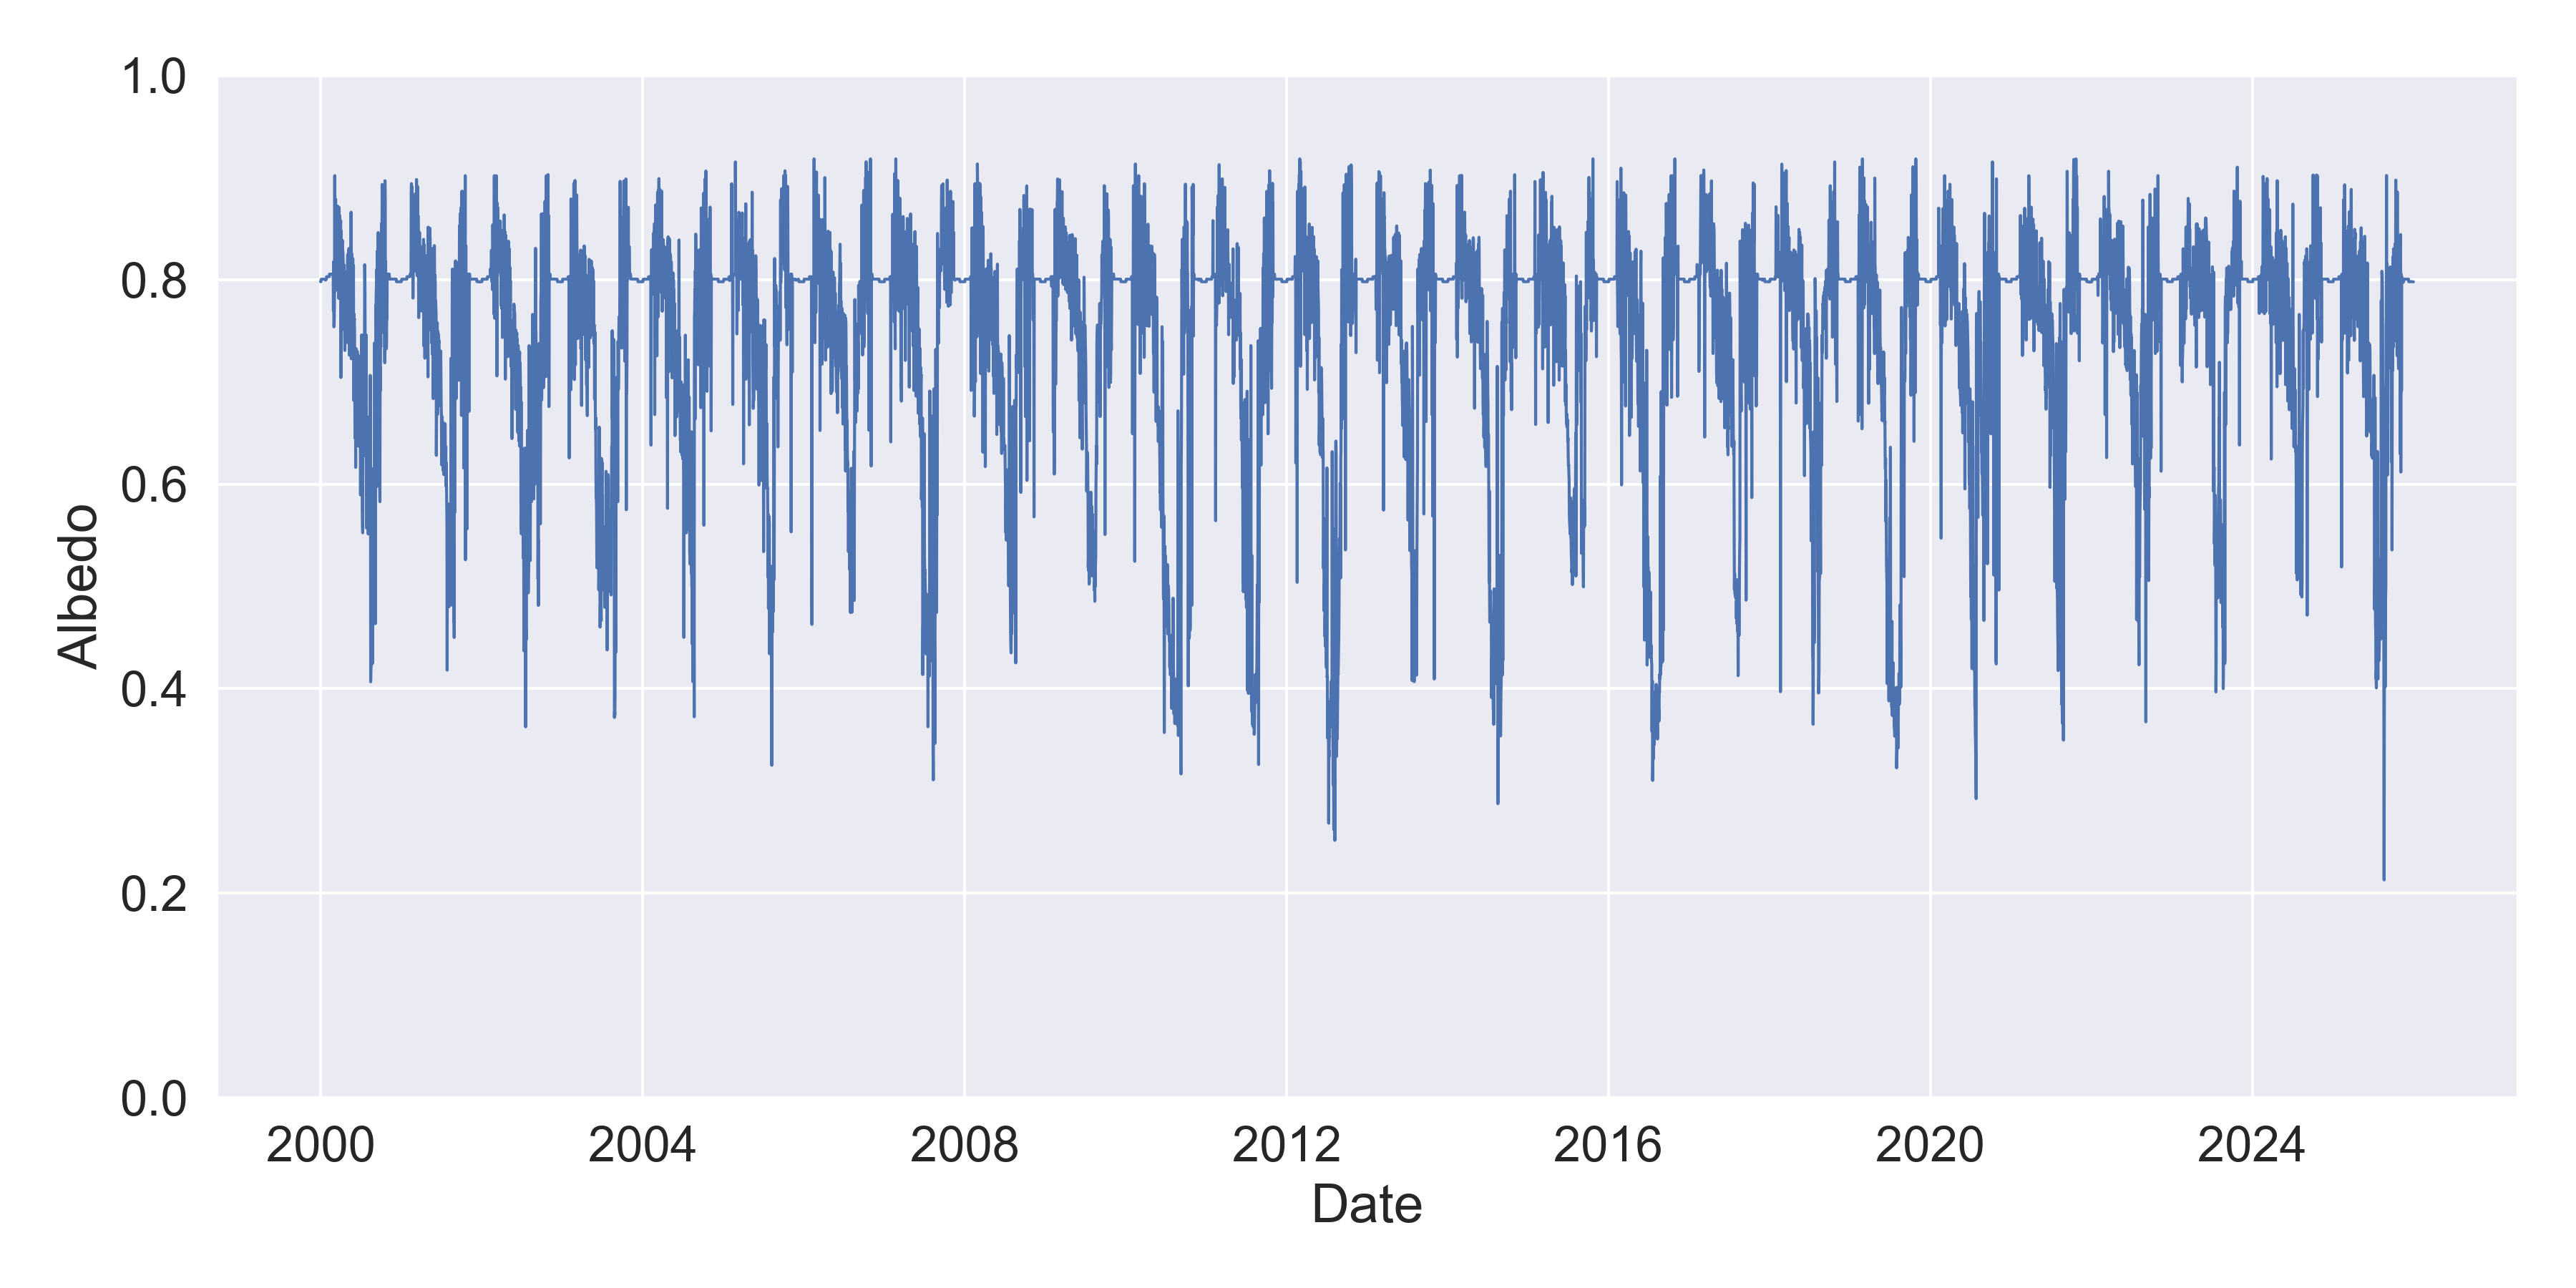

Values plotted in this chart, from the file beside it:
aws, time, albedo_hsa500m_gapfilled, scenario_hsa500m_gapfilled
KAN_M, 2000-01-01, 0.7979, -1.0
KAN_M, 2000-01-02, 0.7979, -1.0
KAN_M, 2000-01-03, 0.8001, -1.0
KAN_M, 2000-01-04, 0.8004, -1.0
KAN_M, 2000-01-05, 0.8004, -1.0
KAN_M, 2000-01-06, 0.8004, -1.0
KAN_M, 2000-01-07, 0.8004, -1.0
KAN_M, 2000-01-08, 0.8004, -1.0
KAN_M, 2000-01-09, 0.8004, -1.0
KAN_M, 2000-01-10, 0.8004, -1.0
KAN_M, 2000-01-11, 0.8004, -1.0
KAN_M, 2000-01-12, 0.8004, -1.0
KAN_M, 2000-01-13, 0.8004, -1.0
KAN_M, 2000-01-14, 0.8004, -1.0
KAN_M, 2000-01-15, 0.8004, -1.0
KAN_M, 2000-01-16, 0.8004, -1.0
KAN_M, 2000-01-17, 0.8004, -1.0
KAN_M, 2000-01-18, 0.8004, -1.0
KAN_M, 2000-01-19, 0.8004, -1.0
KAN_M, 2000-01-20, 0.8003, -1.0
KAN_M, 2000-01-21, 0.8003, -1.0
KAN_M, 2000-01-22, 0.8003, -1.0
KAN_M, 2000-01-23, 0.7997, -1.0
KAN_M, 2000-01-24, 0.7995, -1.0
KAN_M, 2000-01-25, 0.7999, -1.0
KAN_M, 2000-01-26, 0.8001, -1.0
KAN_M, 2000-01-27, 0.8003, -1.0
KAN_M, 2000-01-28, 0.8028, -1.0
KAN_M, 2000-01-29, 0.8028, -1.0
KAN_M, 2000-01-30, 0.8028, -1.0
KAN_M, 2000-01-31, 0.8028, -1.0
KAN_M, 2000-02-01, 0.8028, -1.0
KAN_M, 2000-02-02, 0.8028, -1.0
KAN_M, 2000-02-03, 0.8028, -1.0
KAN_M, 2000-02-04, 0.8028, -1.0
KAN_M, 2000-02-05, 0.8028, -1.0
KAN_M, 2000-02-06, 0.8028, -1.0
KAN_M, 2000-02-07, 0.8028, -1.0
KAN_M, 2000-02-08, 0.8028, -1.0
KAN_M, 2000-02-09, 0.8028, -1.0
KAN_M, 2000-02-10, 0.8053, -1.0
KAN_M, 2000-02-11, 0.8053, -1.0
KAN_M, 2000-02-12, 0.8053, -1.0
KAN_M, 2000-02-13, 0.8053, -1.0
KAN_M, 2000-02-14, 0.8053, -1.0
KAN_M, 2000-02-15, 0.8053, -1.0
KAN_M, 2000-02-16, 0.8053, -1.0
KAN_M, 2000-02-17, 0.8053, -1.0
KAN_M, 2000-02-18, 0.8053, -1.0
KAN_M, 2000-02-19, 0.8053, -1.0
KAN_M, 2000-02-20, 0.8053, -1.0
KAN_M, 2000-02-21, 0.8054, -1.0
KAN_M, 2000-02-22, 0.8054, -1.0
KAN_M, 2000-02-23, 0.8054, -1.0
KAN_M, 2000-02-24, 0.8054, -1.0
KAN_M, 2000-02-25, 0.8054, -1.0
KAN_M, 2000-02-26, 0.8054, -1.0
KAN_M, 2000-02-27, 0.8005, 128.0
KAN_M, 2000-02-28, 0.7694, 128.0
KAN_M, 2000-02-29, 0.8176, 1.0
... 9,437 more rows
